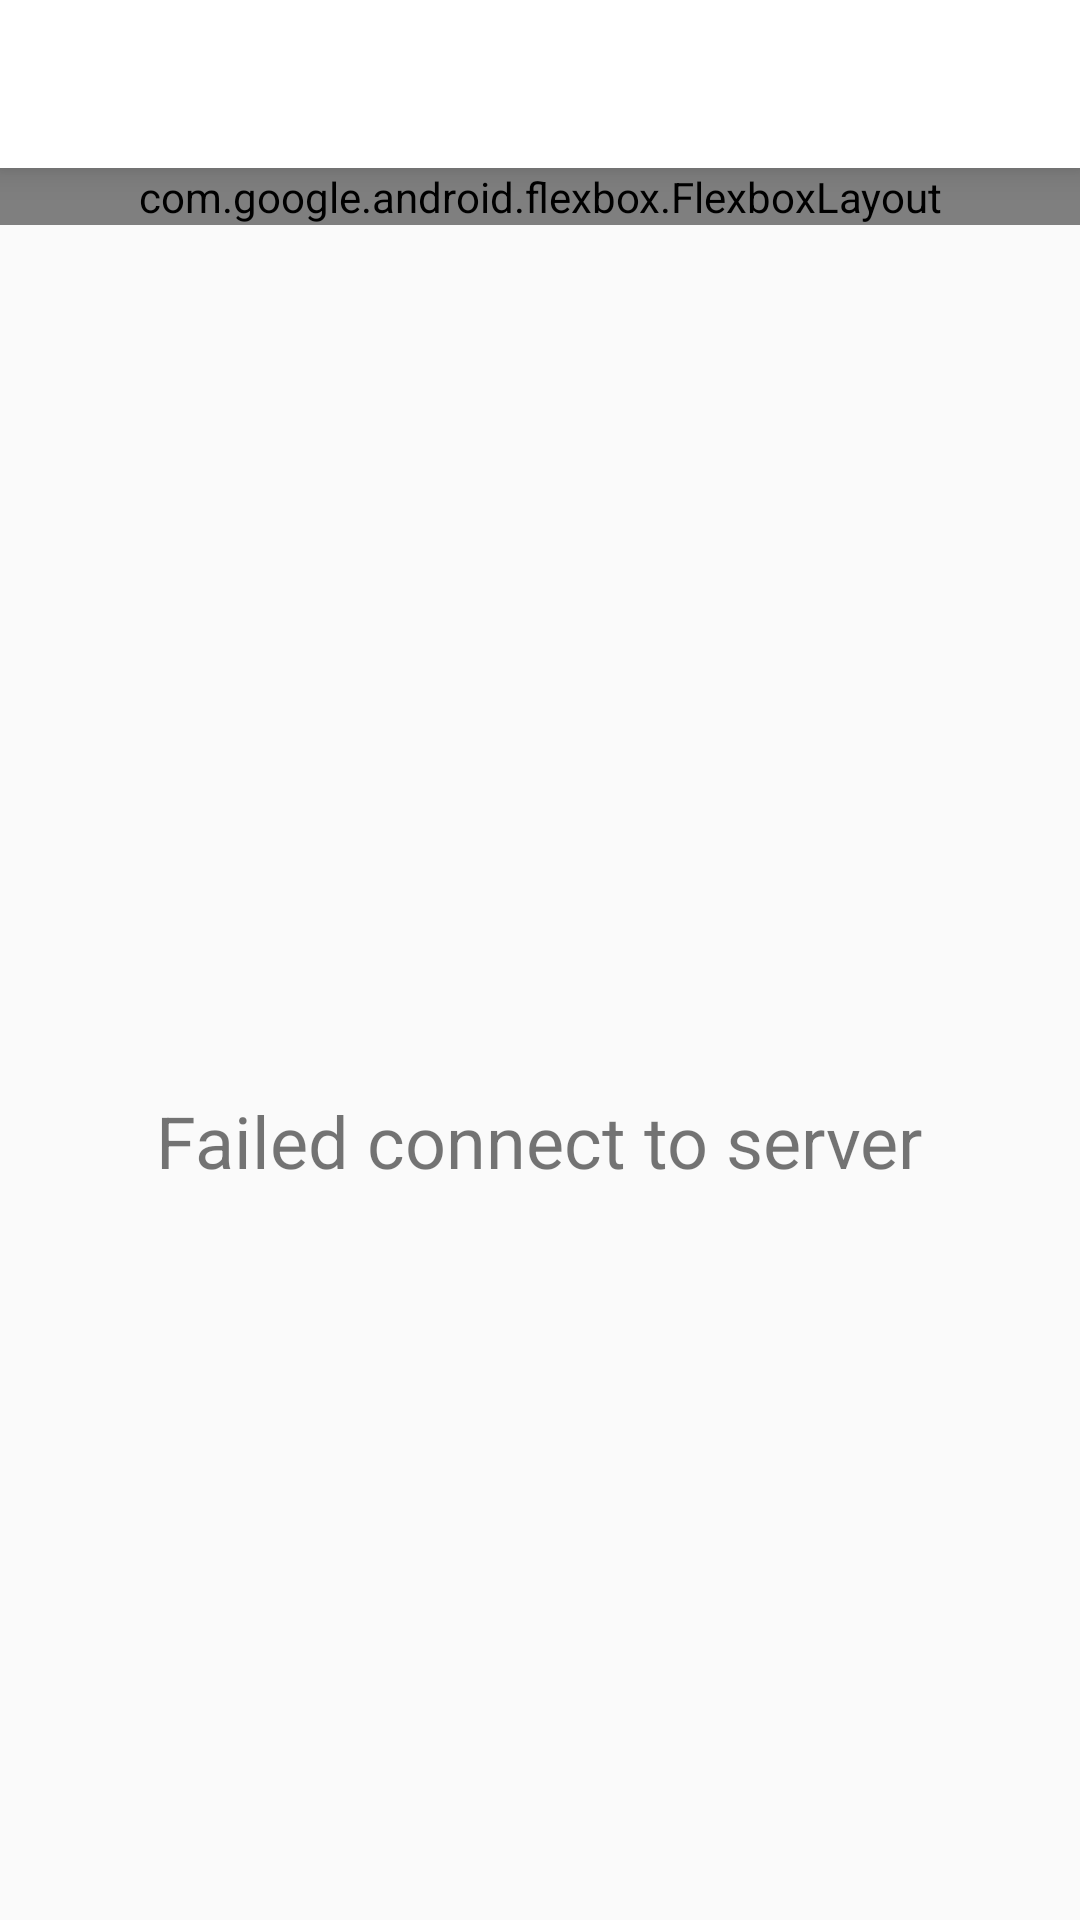

Produce the Android XML layout that renders to this screen, including the resource entries it uses.
<!-- AndroidManifest.xml: application theme AppTheme -->
<!-- res/layout/activity_dashboard.xml -->
<?xml version="1.0" encoding="utf-8"?>
<RelativeLayout xmlns:android="http://schemas.android.com/apk/res/android"
    xmlns:tools="http://schemas.android.com/tools"
    android:layout_width="match_parent"
    android:layout_height="match_parent"
    xmlns:app="http://schemas.android.com/apk/res-auto"
    tools:context="project.arrik.com.sipadat.activity.DashboardActivity">
    
    
    
    


    <android.support.v7.widget.Toolbar
        android:id="@+id/tool_bar"
        xmlns:android="http://schemas.android.com/apk/res/android"
        android:layout_width="match_parent"
        android:layout_height="wrap_content"
        android:background="#FFFFFF"
        android:elevation="7dp"
        android:theme="@style/ThemeOverlay.AppCompat.Dark">
        <ImageView
            android:layout_width="100dp"
            android:layout_height="40dp"
            android:src="@drawable/sigap1"/>
    </android.support.v7.widget.Toolbar>



    <LinearLayout
        android:layout_width="match_parent"
        android:layout_height="wrap_content"
        android:orientation="vertical"
        android:layout_below="@+id/tool_bar">

        <ScrollView
            android:layout_width="match_parent"
            android:layout_height="match_parent"
            android:id="@+id/scrollView6">

            <com.google.android.flexbox.FlexboxLayout
                android:layout_width="match_parent"
                app:justifyContent="center"
                android:layout_height="wrap_content"
                app:flexDirection="row"
                app:flexWrap="wrap"
                android:id="@+id/fb_buddies"
                >

            </com.google.android.flexbox.FlexboxLayout>
        </ScrollView>
    </LinearLayout>

    <LinearLayout
        android:layout_width="match_parent"
        android:layout_height="wrap_content"
        android:orientation="vertical"
        android:layout_marginTop="@dimen/appbar_padding_top"
        android:id="@+id/none_conn">

        <ImageView
            android:layout_width="300dp"
            android:layout_height="300dp"
            android:background="@drawable/wireless_error"
            android:layout_gravity="center_horizontal"/>

        <TextView
            android:layout_width="wrap_content"
            android:layout_height="wrap_content"
            android:text="Failed connect to server"
            android:textSize="24dp"
            android:layout_gravity="center_horizontal"/>

    </LinearLayout>
    
</RelativeLayout>
<!-- resources referenced by this layout -->
<resources>
  <dimen name="activity_horizontal_margin">16dp</dimen>
  <dimen name="activity_vertical_margin">16dp</dimen>
  <dimen name="appbar_padding_top">64dp</dimen>
  <style name="AppTheme" parent="Theme.AppCompat.Light.DarkActionBar">
          
          <item name="colorPrimary">@color/colorPrimary</item>
          <item name="colorPrimaryDark">@color/colorPrimaryDark</item>
          <item name="colorAccent">@color/colorAccent</item>
          <item name="windowActionBar">false</item>
          <item name="windowNoTitle">true</item>
      </style>
  <color name="colorPrimary">#1BBC9B</color>
  <color name="colorPrimaryDark">#303F9F</color>
  <color name="colorAccent">#e6ff00</color>
</resources>
